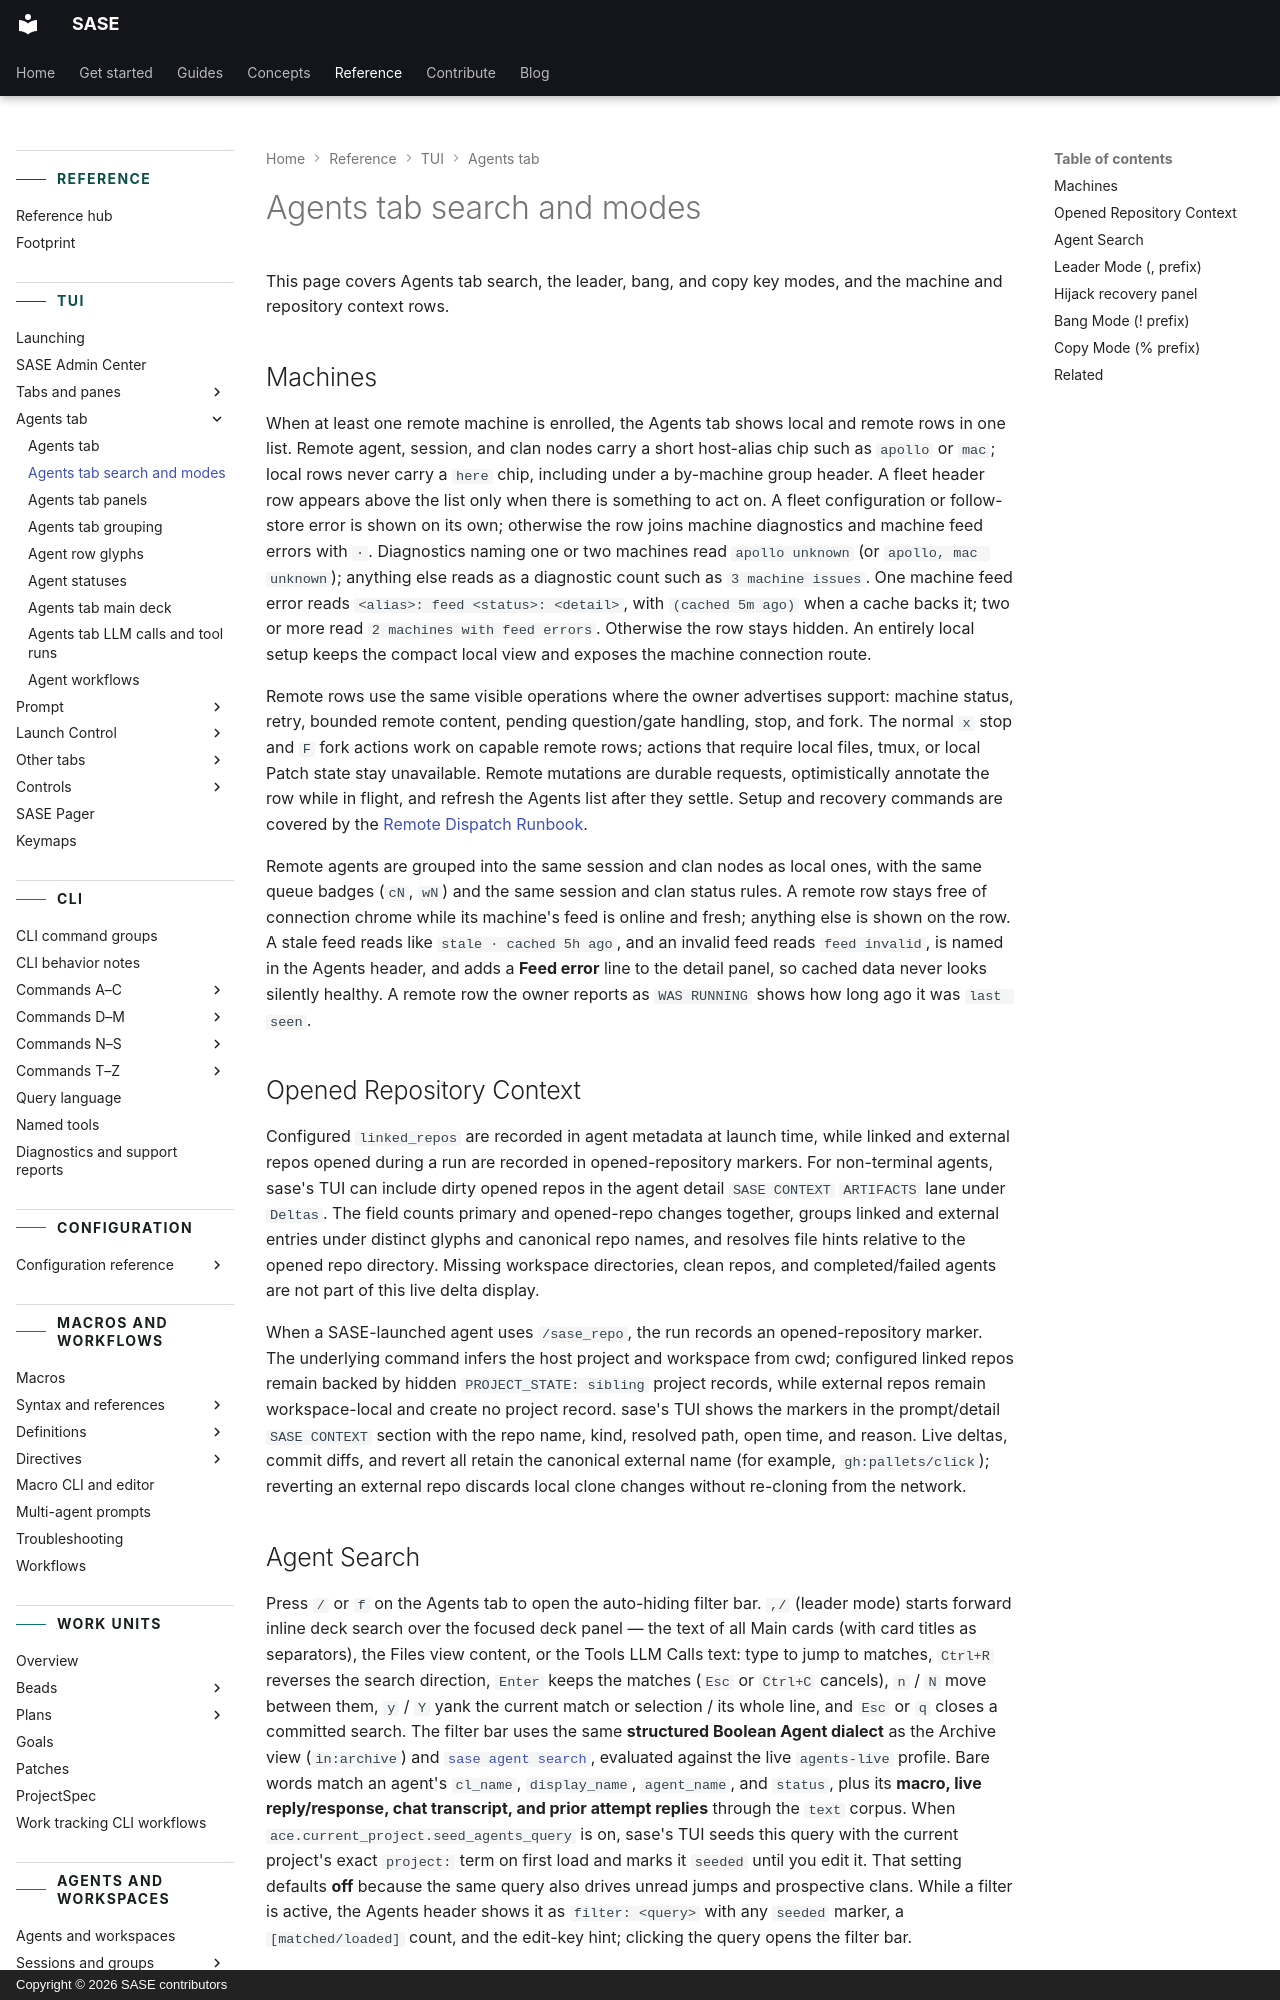

repository: sase-org/sase · page: reference/tui/agents-tab-modes/index.html · generator: mkdocs · copyright: Copyright © 2026 SASE contributors

---
title: Agents tab search and modes
description: Search, leader, bang, and copy modes on the Agents tab.
---

# Agents tab search and modes

This page covers Agents tab search, the leader, bang, and copy key modes, and the
machine and repository context rows.

## Machines

When at least one remote machine is enrolled, the Agents tab shows local and remote rows
in one list. Remote agent, session, and clan nodes carry a short host-alias chip such as
`apollo` or `mac`; local rows never carry a `here` chip, including under a by-machine
group header. A fleet header row appears above the list only when there is something to
act on. A fleet configuration or follow-store error is shown on its own; otherwise the
row joins machine diagnostics and machine feed errors with `·`. Diagnostics naming one
or two machines read `apollo unknown` (or `apollo, mac unknown`); anything else reads as
a diagnostic count such as `3 machine issues`. One machine feed error reads
`<alias>: feed <status>: <detail>`, with `(cached 5m ago)` when a cache backs it; two or
more read `2 machines with feed errors`. Otherwise the row stays hidden. An entirely
local setup keeps the compact local view and exposes the machine connection route.

Remote rows use the same visible operations where the owner advertises support: machine
status, retry, bounded remote content, pending question/gate handling, stop, and fork.
The normal `x` stop and `F` fork actions work on capable remote rows; actions that
require local files, tmux, or local Patch state stay unavailable. Remote mutations are
durable requests, optimistically annotate the row while in flight, and refresh the
Agents list after they settle. Setup and recovery commands are covered by the
[Remote Dispatch Runbook](../integrations/remote-dispatch.md).

Remote agents are grouped into the same session and clan nodes as local ones, with the
same queue badges (`cN`, `wN`) and the same session and clan status rules. A remote row
stays free of connection chrome while its machine's feed is online and fresh; anything
else is shown on the row. A stale feed reads like `stale · cached 5h ago`, and an
invalid feed reads `feed invalid`, is named in the Agents header, and adds a **Feed
error** line to the detail panel, so cached data never looks silently healthy. A remote
row the owner reports as `WAS RUNNING` shows how long ago it was `last seen`.

## Opened Repository Context

Configured `linked_repos` are recorded in agent metadata at launch time, while linked
and external repos opened during a run are recorded in opened-repository markers. For
non-terminal agents, sase's TUI can include dirty opened repos in the agent detail
`SASE CONTEXT` `ARTIFACTS` lane under `Deltas`. The field counts primary and opened-repo
changes together, groups linked and external entries under distinct glyphs and canonical
repo names, and resolves file hints relative to the opened repo directory. Missing
workspace directories, clean repos, and completed/failed agents are not part of this
live delta display.

When a SASE-launched agent uses `/sase_repo`, the run records an opened-repository
marker. The underlying command infers the host project and workspace from cwd;
configured linked repos remain backed by hidden `PROJECT_STATE: sibling` project
records, while external repos remain workspace-local and create no project record.
sase's TUI shows the markers in the prompt/detail `SASE CONTEXT` section with the repo
name, kind, resolved path, open time, and reason. Live deltas, commit diffs, and revert
all retain the canonical external name (for example, `gh:pallets/click`); reverting an
external repo discards local clone changes without re-cloning from the network.
